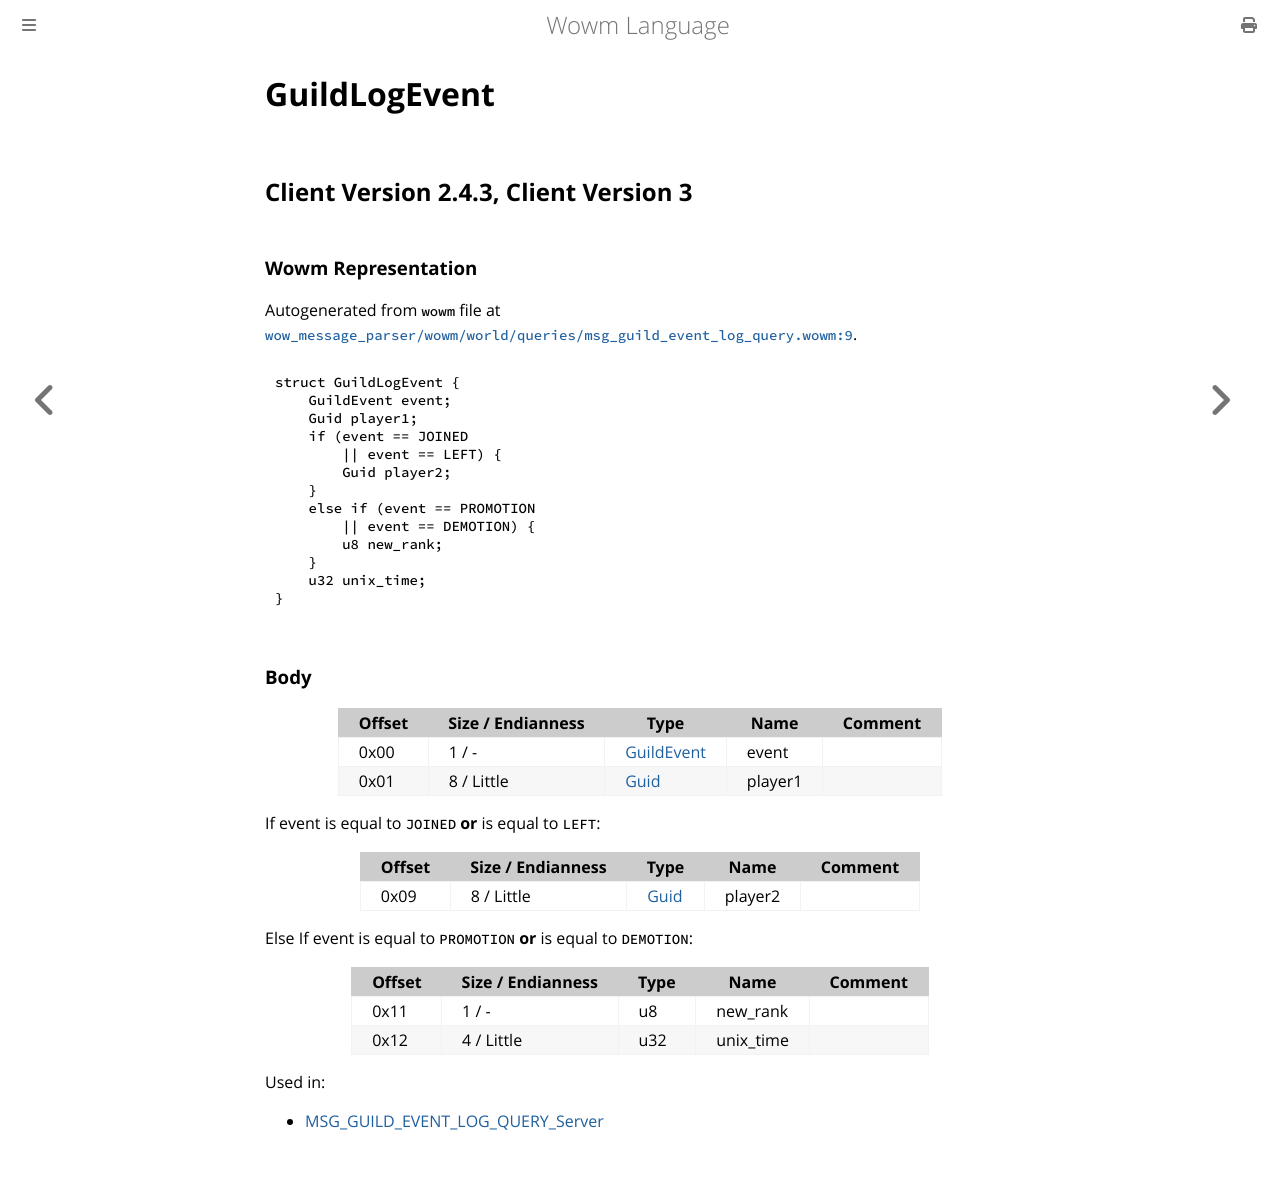

repository: gtker/wow_messages · page: docs/guildlogevent.html · generator: mdbook

# GuildLogEvent

## Client Version 2.4.3, Client Version 3

### Wowm Representation

Autogenerated from `wowm` file at [`wow_message_parser/wowm/world/queries/msg_guild_event_log_query.wowm:9`](https://github.com/gtker/wow_messages/tree/main/wow_message_parser/wowm/world/queries/msg_guild_event_log_query.wowm#L9).
```rust,ignore
struct GuildLogEvent {
    GuildEvent event;
    Guid player1;
    if (event == JOINED
        || event == LEFT) {
        Guid player2;
    }
    else if (event == PROMOTION
        || event == DEMOTION) {
        u8 new_rank;
    }
    u32 unix_time;
}
```
### Body

| Offset | Size / Endianness | Type | Name | Comment |
| ------ | ----------------- | ---- | ---- | ------- |
| 0x00 | 1 / - | [GuildEvent](guildevent.md) | event |  |
| 0x01 | 8 / Little | [Guid](../types/packed-guid.md) | player1 |  |

If event is equal to `JOINED` **or** 
is equal to `LEFT`:

| Offset | Size / Endianness | Type | Name | Comment |
| ------ | ----------------- | ---- | ---- | ------- |
| 0x09 | 8 / Little | [Guid](../types/packed-guid.md) | player2 |  |

Else If event is equal to `PROMOTION` **or** 
is equal to `DEMOTION`:

| Offset | Size / Endianness | Type | Name | Comment |
| ------ | ----------------- | ---- | ---- | ------- |
| 0x11 | 1 / - | u8 | new_rank |  |
| 0x12 | 4 / Little | u32 | unix_time |  |


Used in:
* [MSG_GUILD_EVENT_LOG_QUERY_Server](msg_guild_event_log_query_server.md)
